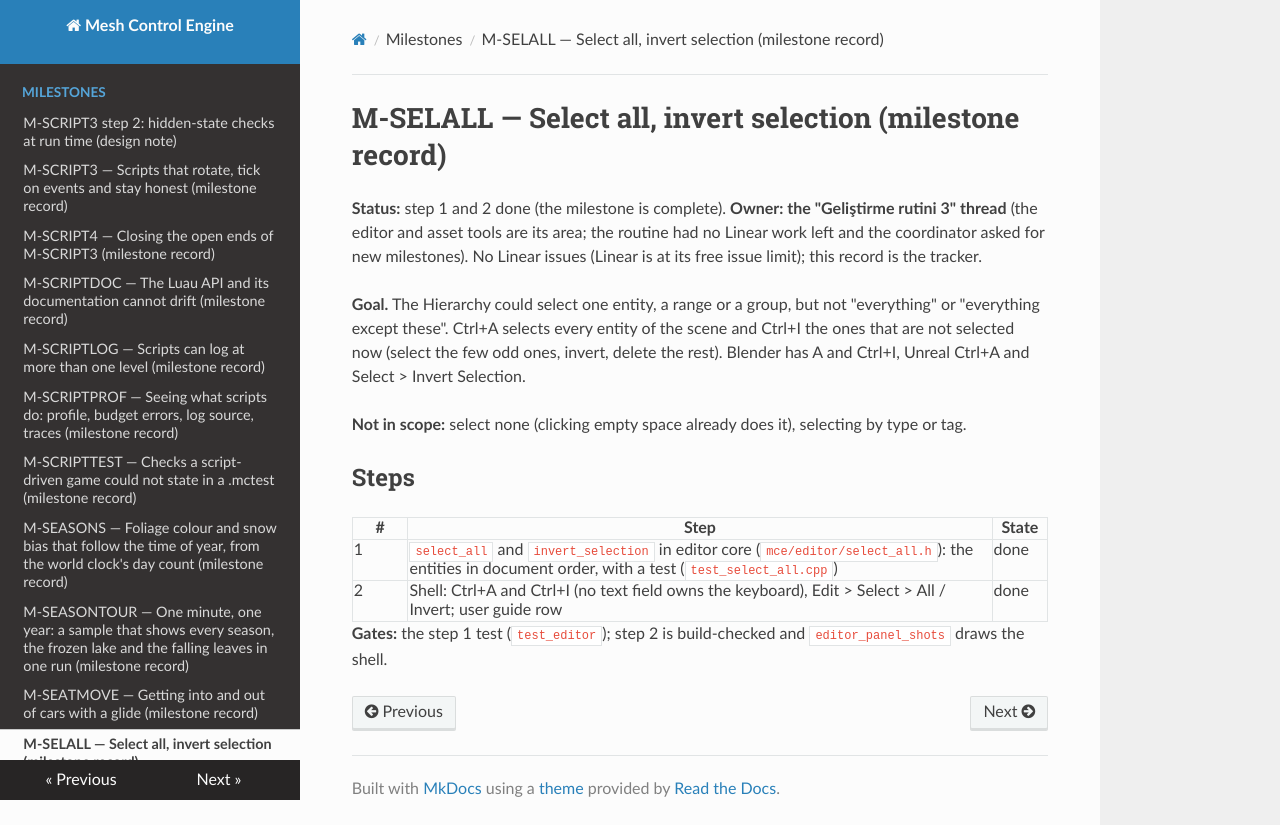

repository: sberkan09/mesh_control_engine · page: milestones/M-SELALL/index.html · generator: mkdocs

# M-SELALL — Select all, invert selection (milestone record)

**Status:** step 1 and 2 done (the milestone is complete). **Owner: the "Geliştirme rutini 3" thread** (the editor and asset tools are its area; the routine had no Linear work left and the coordinator asked for new milestones). No Linear issues (Linear is at its free issue limit); this record is the tracker.

**Goal.** The Hierarchy could select one entity, a range or a group, but not "everything" or "everything except these". Ctrl+A selects every entity of the scene and Ctrl+I the ones that are not selected now (select the few odd ones, invert, delete the rest). Blender has A and Ctrl+I, Unreal Ctrl+A and Select > Invert Selection.

**Not in scope:** select none (clicking empty space already does it), selecting by type or tag.

## Steps

| # | Step | State |
|---|---|---|
| 1 | `select_all` and `invert_selection` in editor core (`mce/editor/select_all.h`): the entities in document order, with a test (`test_select_all.cpp`) | done |
| 2 | Shell: Ctrl+A and Ctrl+I (no text field owns the keyboard), Edit > Select > All / Invert; user guide row | done |

**Gates:** the step 1 test (`test_editor`); step 2 is build-checked and `editor_panel_shots` draws the shell.
